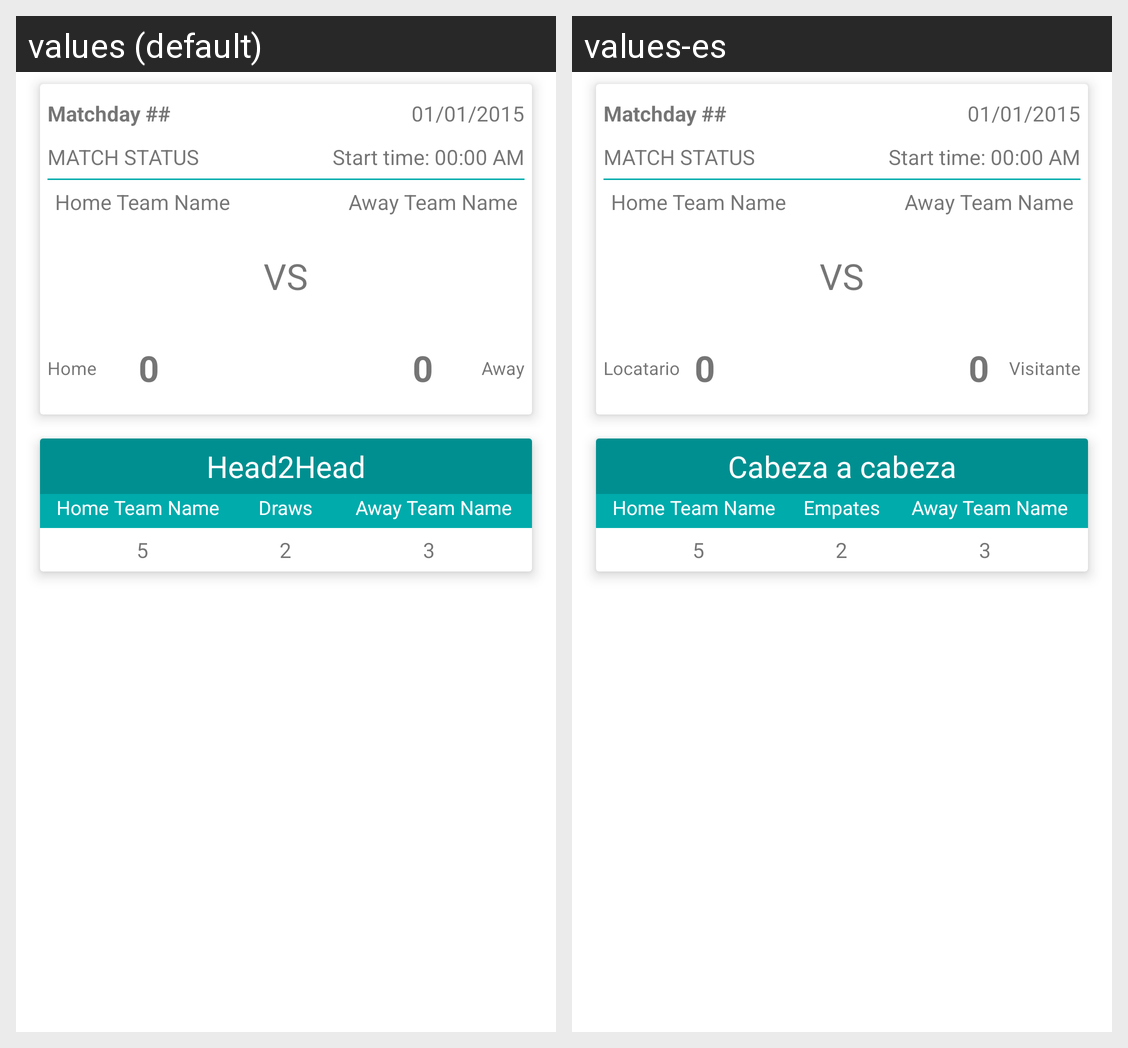

Locale-by-locale string values for the Android screen shown in this grid:
Android screen res/layout/fragment_fixture_details_header.xml rendered under 2 locales, left to right: values (default), values-es. Device: Nexus 5 (rendered at 1080×1920; each locale shown at half size, 540×960, under a caption strip naming it); theme AppTheme.
Strings drawn on this screen, with the default value and each locale's value (text and hints the layout hard-codes, and strings that could not be matched under every locale, appear in the picture but are not listed):

dummy_matchday
  values: Matchday ##
  values-es: Matchday ##

dummy_match_date
  values: 01/01/2015
  values-es: 01/01/2015

dummy_match_status
  values: MATCH STATUS
  values-es: MATCH STATUS

dummy_match_time
  values: Start time: 00:00 AM
  values-es: Start time: 00:00 AM

dummy_home_team_name
  values: Home Team Name
  values-es: Home Team Name

dummy_away_team_name
  values: Away Team Name
  values-es: Away Team Name

versus
  values: VS
  values-es: VS

home
  values: Home
  values-es: Locatario

dummy_home_team_goals
  values: 0
  values-es: 0

dummy_away_team_goals
  values: 0
  values-es: 0

away
  values: Away
  values-es: Visitante

head2head
  values: Head2Head
  values-es: Cabeza a cabeza

draws
  values: Draws
  values-es: Empates

dummy_home_team_wins
  values: 5
  values-es: 5

dummy_draws
  values: 2
  values-es: 2

dummy_away_team_wins
  values: 3
  values-es: 3
